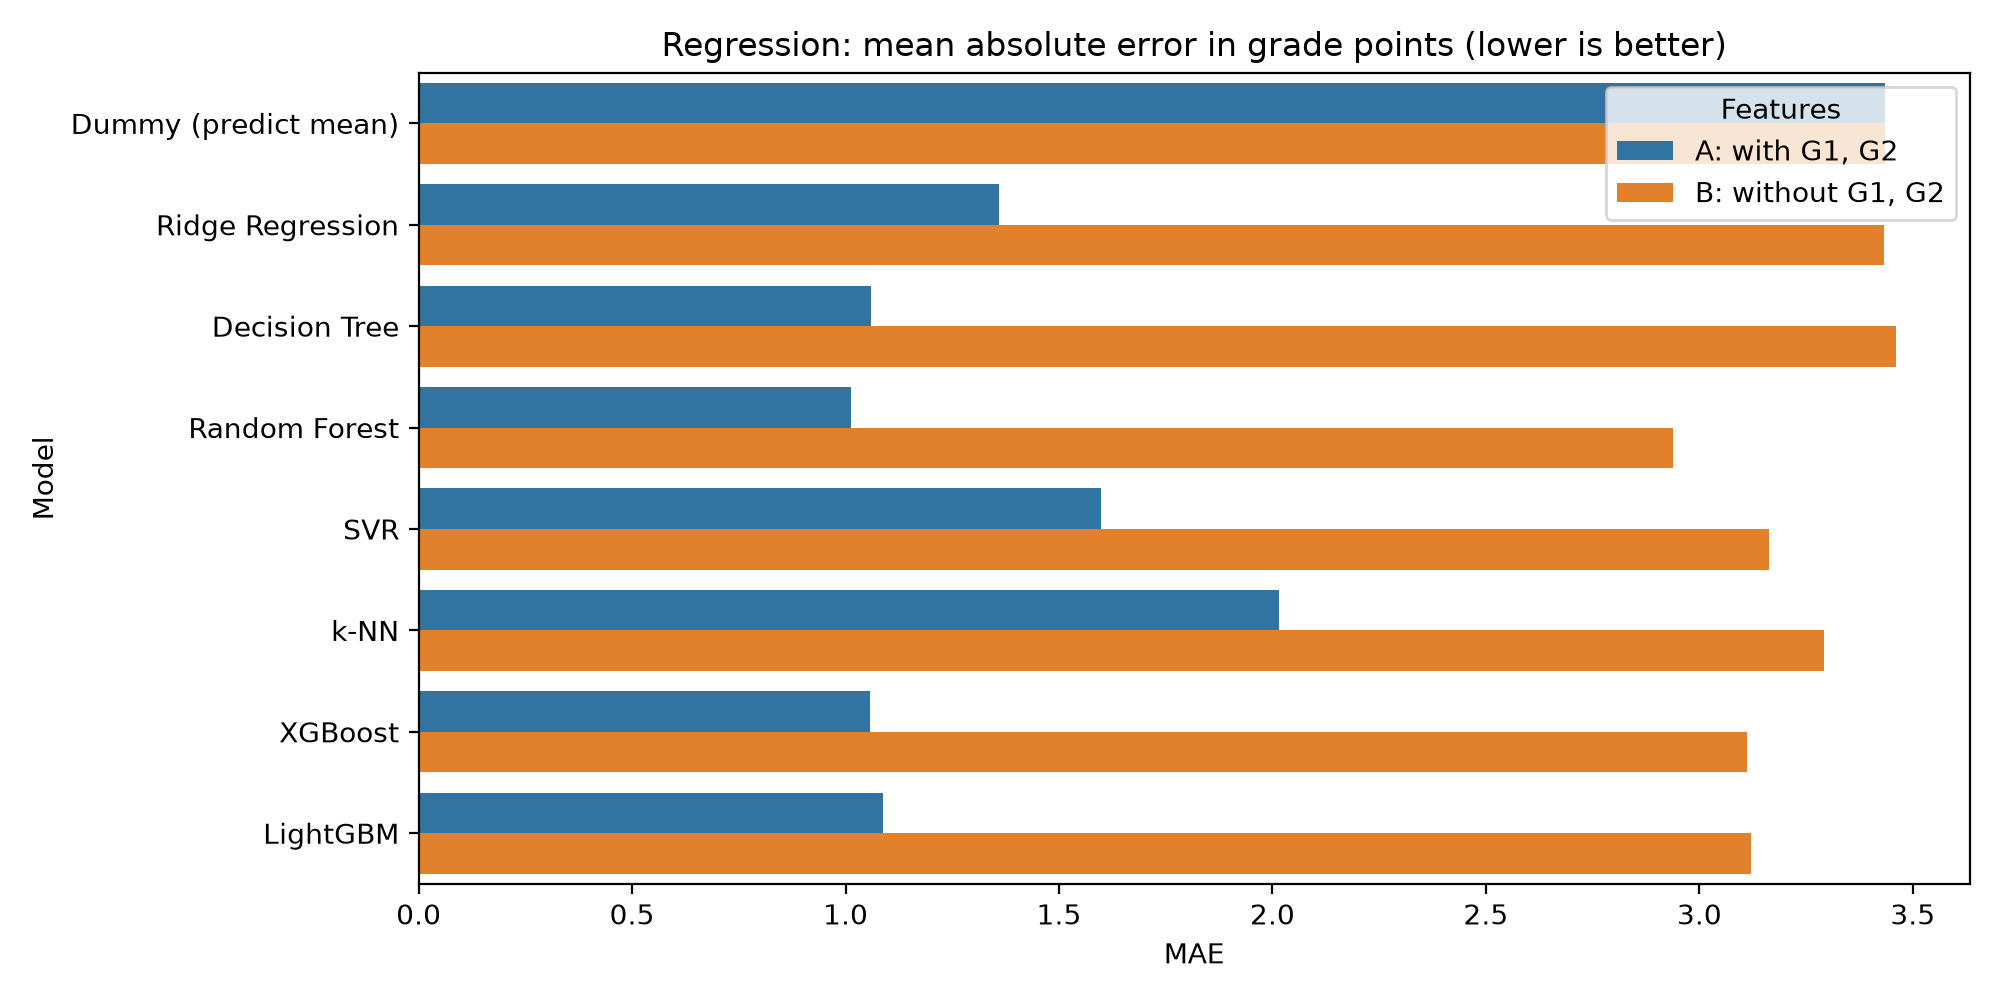

Data behind this chart, as committed beside it:
Features, Model, MAE, RMSE, R2, R2 std
A: with G1, G2, Dummy (predict mean), 3.436, 4.581, -0.015, 0.014
A: with G1, G2, Ridge Regression, 1.36, 2.03, 0.798, 0.042
A: with G1, G2, Decision Tree, 1.059, 1.935, 0.809, 0.075
A: with G1, G2, Random Forest, 1.012, 1.594, 0.873, 0.046
A: with G1, G2, SVR, 1.598, 2.604, 0.668, 0.067
A: with G1, G2, k-NN, 2.015, 2.819, 0.613, 0.06
A: with G1, G2, XGBoost, 1.057, 1.667, 0.861, 0.046
A: with G1, G2, LightGBM, 1.088, 1.654, 0.863, 0.045
B: without G1, G2, Dummy (predict mean), 3.436, 4.581, -0.015, 0.014
B: without G1, G2, Ridge Regression, 3.433, 4.447, 0.035, 0.124
B: without G1, G2, Decision Tree, 3.461, 4.72, -0.093, 0.213
B: without G1, G2, Random Forest, 2.938, 3.9, 0.257, 0.133
B: without G1, G2, SVR, 3.164, 4.28, 0.112, 0.082
B: without G1, G2, k-NN, 3.292, 4.397, 0.059, 0.129
B: without G1, G2, XGBoost, 3.112, 4.001, 0.219, 0.119
B: without G1, G2, LightGBM, 3.12, 4.017, 0.212, 0.123
